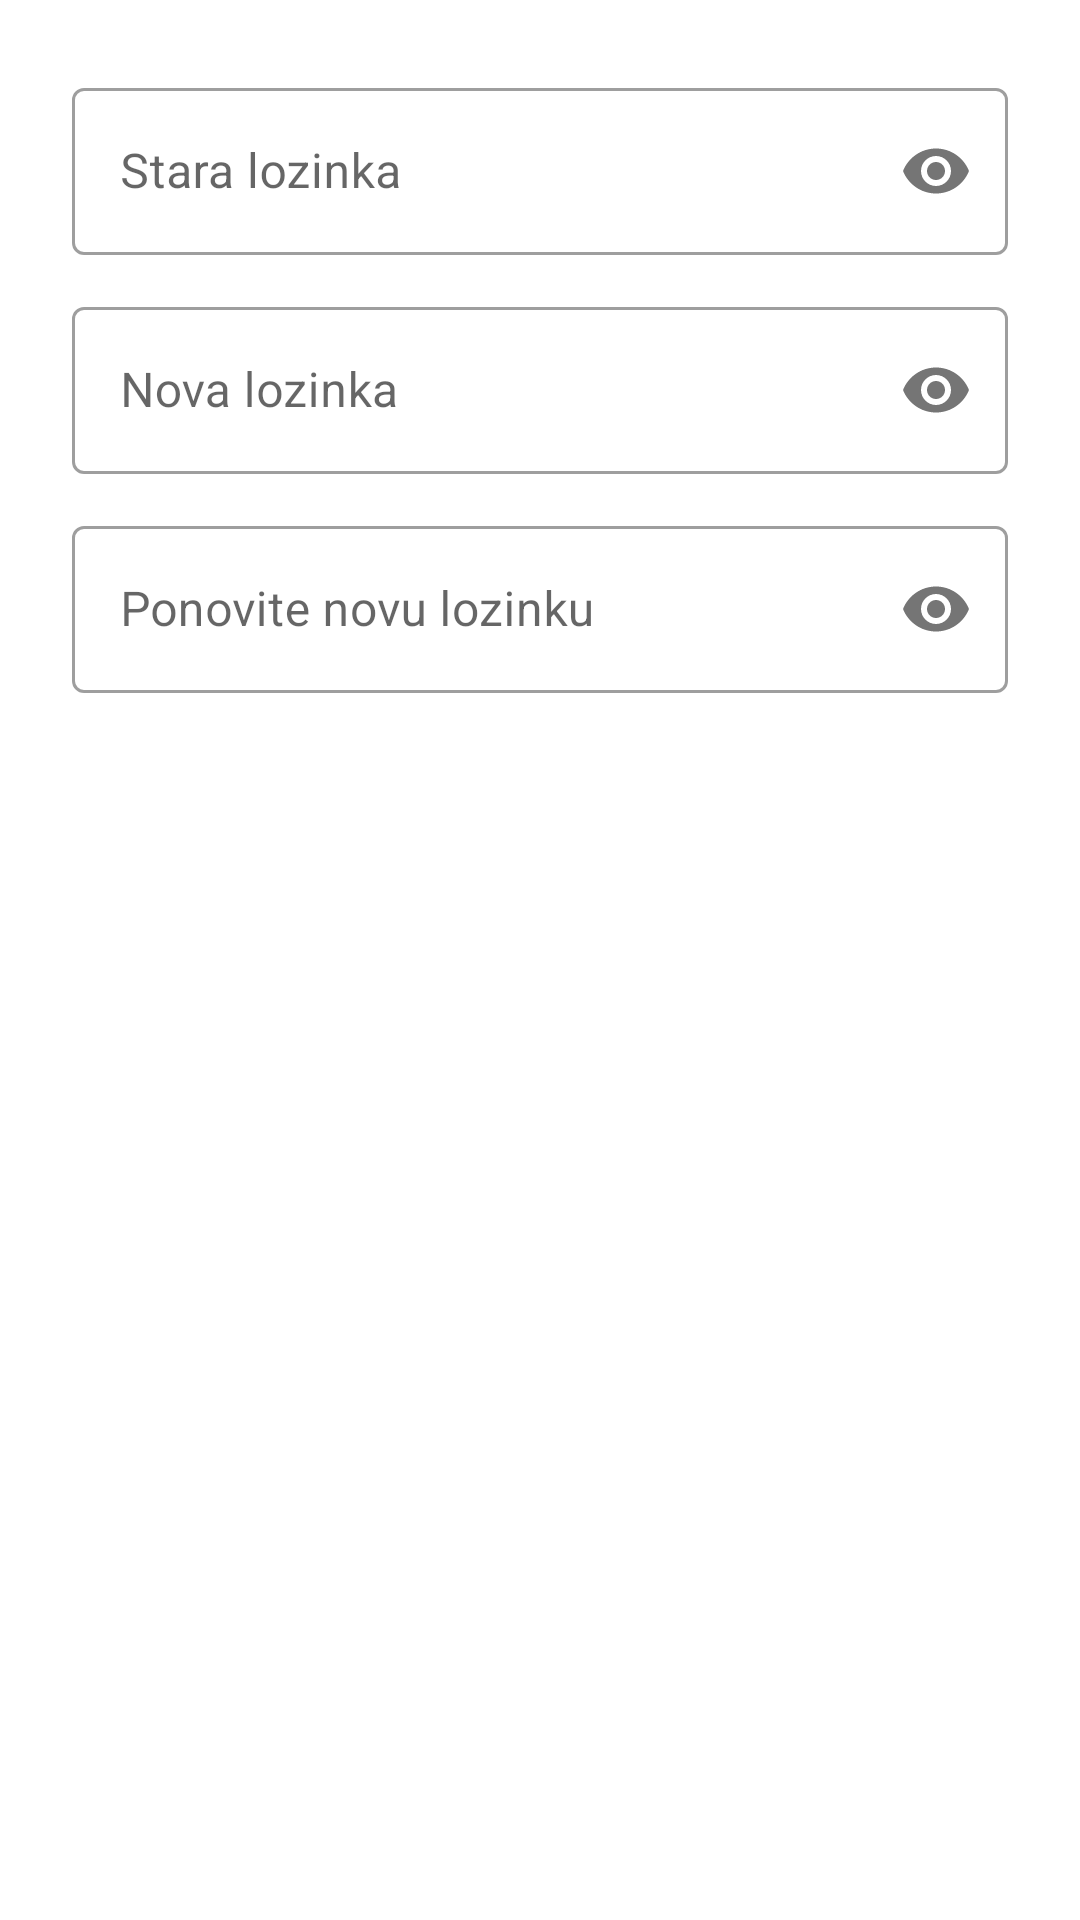

The Android layout XML behind this screen, and the referenced resources:
<!-- AndroidManifest.xml: application theme Theme.Slagalica -->
<!-- res/layout/dialog_promeni_lozinku.xml -->
<?xml version="1.0" encoding="utf-8"?>
<LinearLayout
    xmlns:android="http://schemas.android.com/apk/res/android"
    xmlns:app="http://schemas.android.com/apk/res-auto"
    android:layout_width="match_parent"
    android:layout_height="wrap_content"
    android:orientation="vertical"
    android:padding="24dp">

    <com.google.android.material.textfield.TextInputLayout
        android:id="@+id/tilStaraLozinka"
        style="@style/Widget.MaterialComponents.TextInputLayout.OutlinedBox"
        android:layout_width="match_parent"
        android:layout_height="wrap_content"
        android:hint="Stara lozinka"
        app:passwordToggleEnabled="true">

        <com.google.android.material.textfield.TextInputEditText
            android:id="@+id/etStaraLozinka"
            android:layout_width="match_parent"
            android:layout_height="wrap_content"
            android:inputType="textPassword"/>

    </com.google.android.material.textfield.TextInputLayout>

    <com.google.android.material.textfield.TextInputLayout
        android:id="@+id/tilNovaLozinka"
        style="@style/Widget.MaterialComponents.TextInputLayout.OutlinedBox"
        android:layout_width="match_parent"
        android:layout_height="wrap_content"
        android:layout_marginTop="12dp"
        android:hint="Nova lozinka"
        app:passwordToggleEnabled="true">

        <com.google.android.material.textfield.TextInputEditText
            android:id="@+id/etNovaLozinka"
            android:layout_width="match_parent"
            android:layout_height="wrap_content"
            android:inputType="textPassword"/>

    </com.google.android.material.textfield.TextInputLayout>

    <com.google.android.material.textfield.TextInputLayout
        android:id="@+id/tilPotvrdiNovuLozinku"
        style="@style/Widget.MaterialComponents.TextInputLayout.OutlinedBox"
        android:layout_width="match_parent"
        android:layout_height="wrap_content"
        android:layout_marginTop="12dp"
        android:hint="Ponovite novu lozinku"
        app:passwordToggleEnabled="true">

        <com.google.android.material.textfield.TextInputEditText
            android:id="@+id/etPotvrdiNovuLozinku"
            android:layout_width="match_parent"
            android:layout_height="wrap_content"
            android:inputType="textPassword"/>

    </com.google.android.material.textfield.TextInputLayout>

    <TextView
        android:id="@+id/tvGreskaLozinka"
        android:layout_width="match_parent"
        android:layout_height="wrap_content"
        android:layout_marginTop="8dp"
        android:textColor="@color/error"
        android:textSize="13sp"
        android:visibility="gone"/>

</LinearLayout>
<!-- resources referenced by this layout -->
<resources>
  <color name="error">#F44336</color>
  <style name="Theme.Slagalica" parent="Theme.MaterialComponents.Light.DarkActionBar">
          <item name="colorPrimary">@color/primary</item>
          <item name="colorPrimaryVariant">@color/primary_dark</item>
          <item name="colorOnPrimary">@color/text_on_primary</item>
          <item name="colorSecondary">@color/accent</item>
          <item name="colorSecondaryVariant">@color/accent_dark</item>
          <item name="colorOnSecondary">@color/text_primary</item>
          <item name="android:statusBarColor" tools:targetApi="l">@color/primary_dark</item>
          <item name="windowActionBar">false</item>
          <item name="windowNoTitle">true</item>
  
          <item name="android:forceDarkAllowed" tools:targetApi="q">false</item>
      </style>
  <color name="primary">#1A237E</color>
  <color name="primary_dark">#0D1757</color>
  <color name="text_on_primary">#FFFFFF</color>
  <color name="accent">#FFC107</color>
  <color name="accent_dark">#FF8F00</color>
  <color name="text_primary">#212121</color>
</resources>
